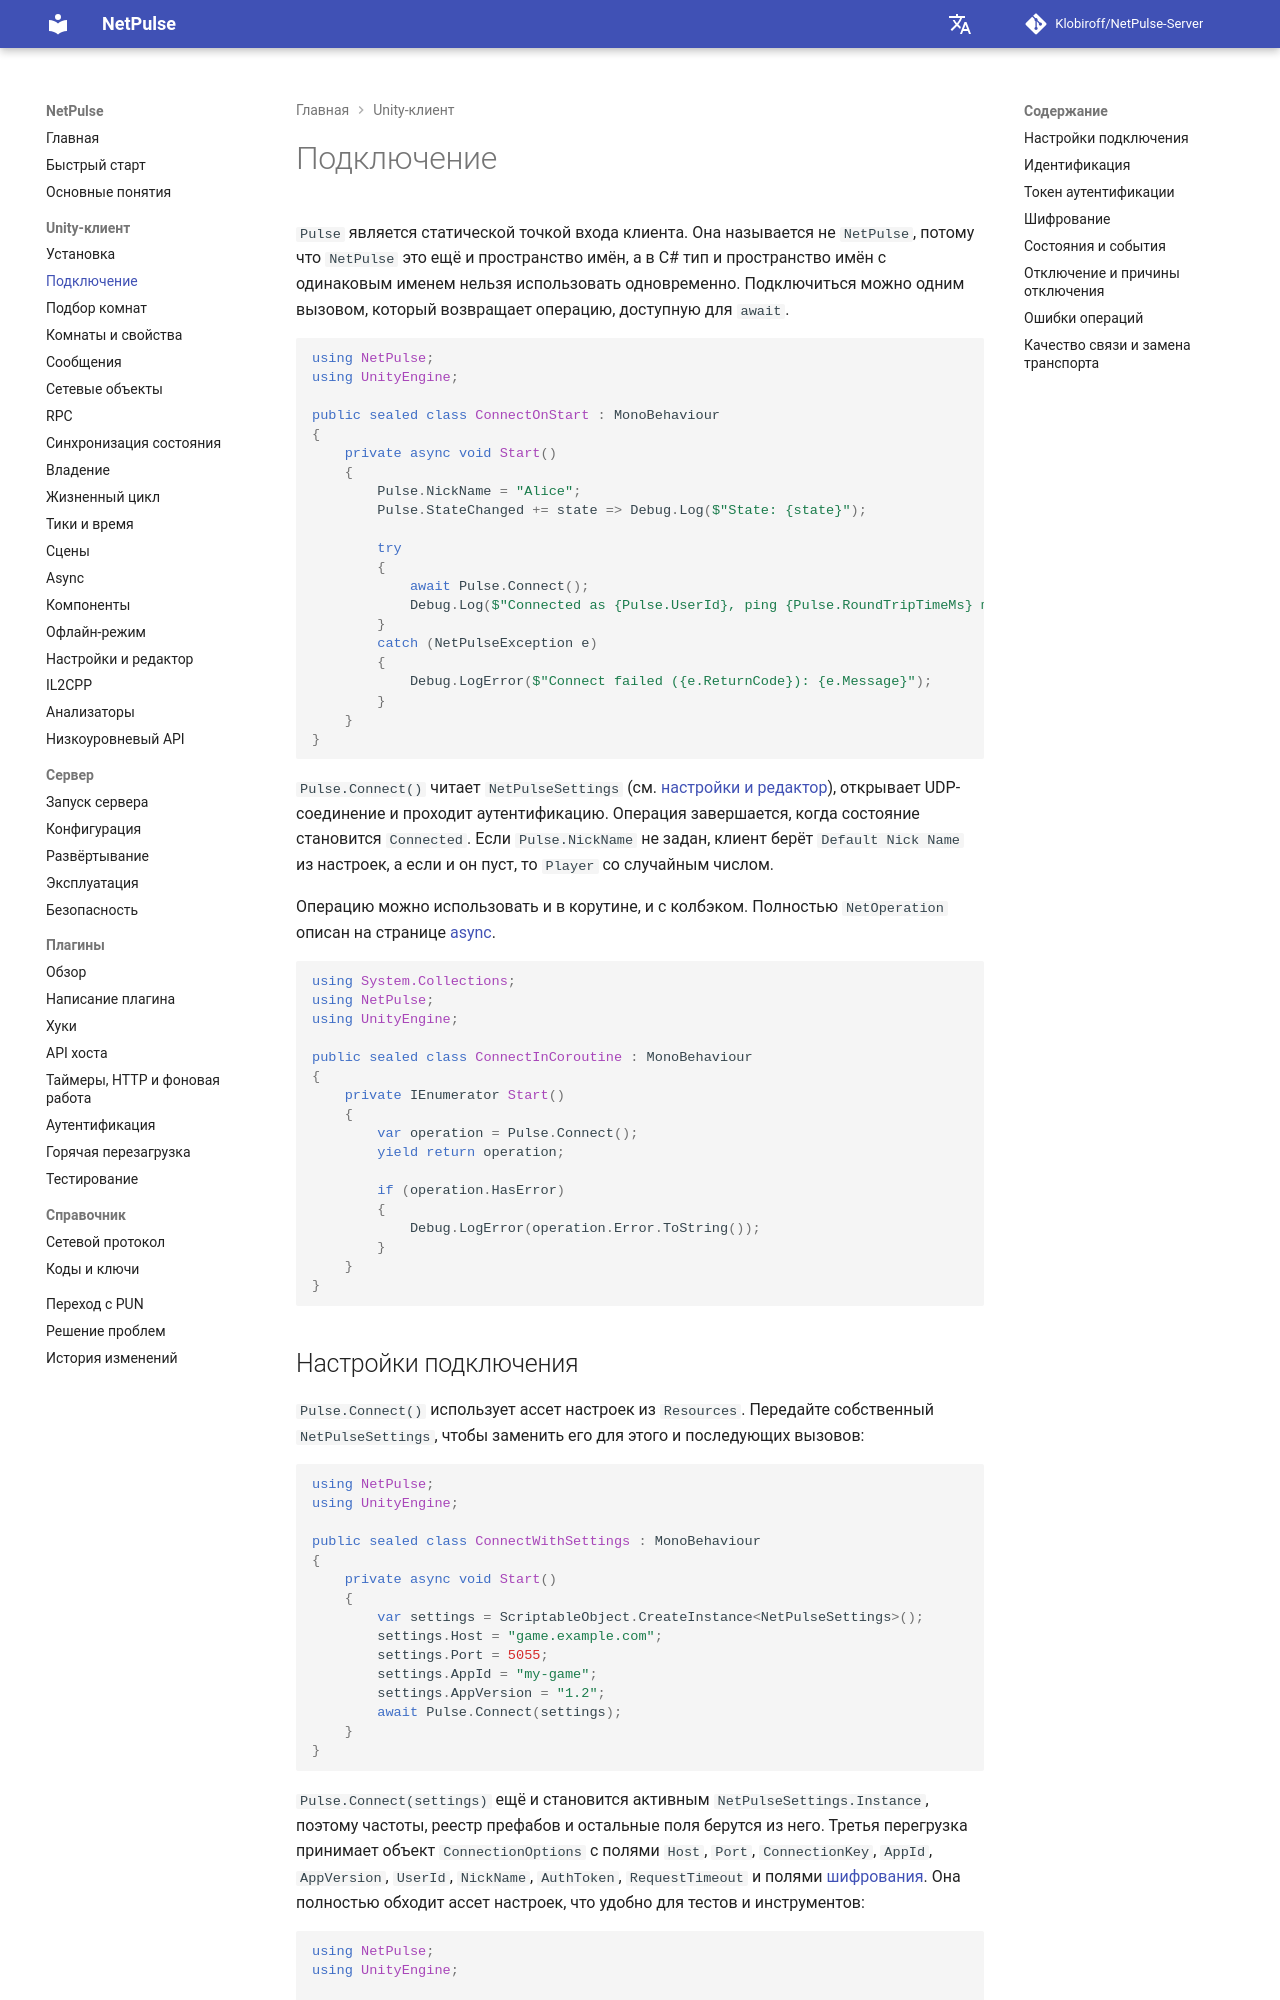

repository: Klobiroff/NetPulse-Server · page: ru/unity/connecting/index.html · generator: mkdocs

# Подключение

`Pulse` является статической точкой входа клиента. Она называется не `NetPulse`, потому что `NetPulse` это ещё и пространство имён, а в C# тип и пространство имён с одинаковым именем нельзя использовать одновременно. Подключиться можно одним вызовом, который возвращает операцию, доступную для `await`.

```csharp
using NetPulse;
using UnityEngine;

public sealed class ConnectOnStart : MonoBehaviour
{
    private async void Start()
    {
        Pulse.NickName = "Alice";
        Pulse.StateChanged += state => Debug.Log($"State: {state}");

        try
        {
            await Pulse.Connect();
            Debug.Log($"Connected as {Pulse.UserId}, ping {Pulse.RoundTripTimeMs} ms");
        }
        catch (NetPulseException e)
        {
            Debug.LogError($"Connect failed ({e.ReturnCode}): {e.Message}");
        }
    }
}
```

`Pulse.Connect()` читает `NetPulseSettings` (см. [настройки и редактор](settings-and-editor.md)), открывает UDP-соединение и проходит аутентификацию. Операция завершается, когда состояние становится `Connected`. Если `Pulse.NickName` не задан, клиент берёт `Default Nick Name` из настроек, а если и он пуст, то `Player` со случайным числом.

Операцию можно использовать и в корутине, и с колбэком. Полностью `NetOperation` описан на странице [async](async.md).

```csharp
using System.Collections;
using NetPulse;
using UnityEngine;

public sealed class ConnectInCoroutine : MonoBehaviour
{
    private IEnumerator Start()
    {
        var operation = Pulse.Connect();
        yield return operation;

        if (operation.HasError)
        {
            Debug.LogError(operation.Error.ToString());
        }
    }
}
```
